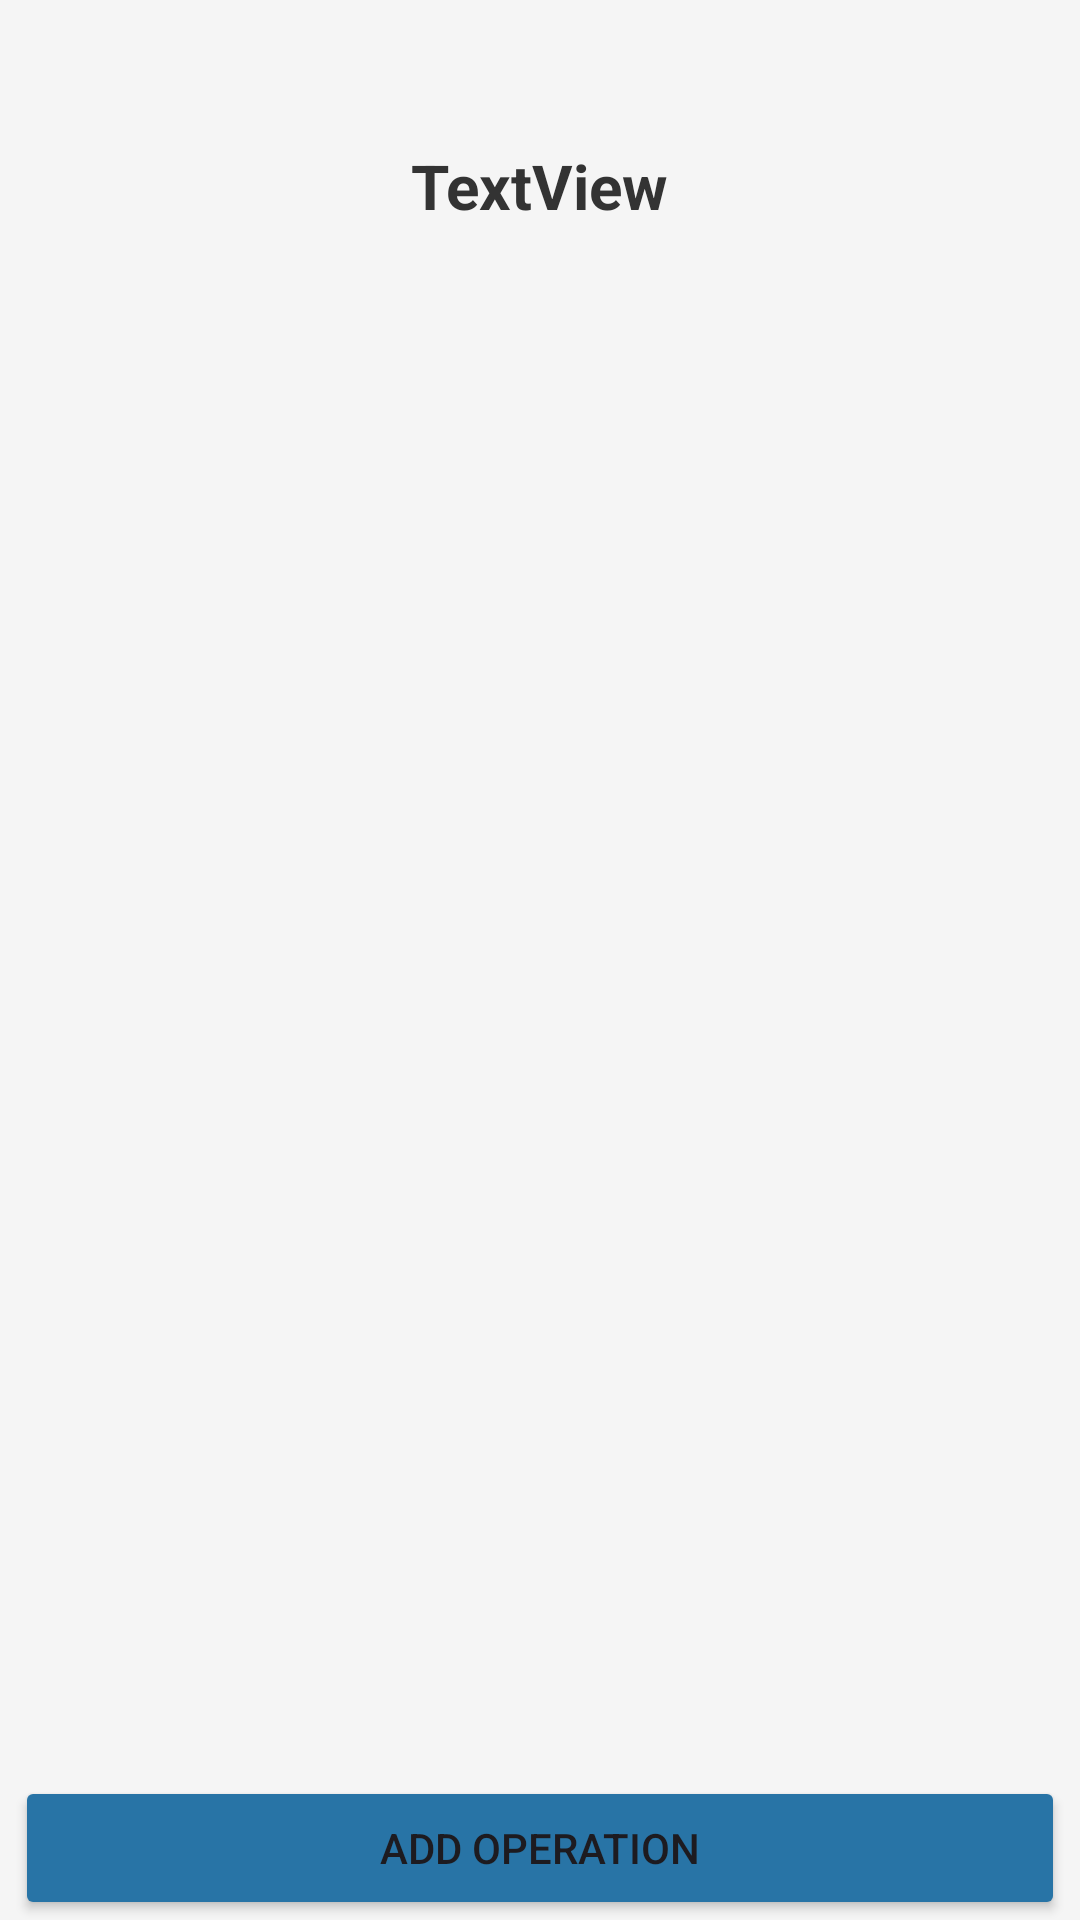

Here is an Android app screen rendered from its layout file. Give the layout XML and the strings, colors and styles it references.
<!-- AndroidManifest.xml: application theme Theme.Finance -->
<!-- res/layout/fragment_operation_list.xml -->
<?xml version="1.0" encoding="utf-8"?>
<androidx.constraintlayout.widget.ConstraintLayout xmlns:android="http://schemas.android.com/apk/res/android"
    xmlns:app="http://schemas.android.com/apk/res-auto"
    xmlns:tools="http://schemas.android.com/tools"
    android:layout_width="match_parent"
    android:layout_height="match_parent"
    tools:context=".presentation.OperationListFragment"
    android:background="@color/background_color">

    <LinearLayout
        android:id="@+id/linearLayout"
        android:layout_width="match_parent"
        android:layout_height="match_parent"
        android:orientation="vertical"
        android:layout_marginTop="43dp"
        android:layout_marginBottom="40dp"
        app:layout_constraintBottom_toTopOf="@+id/button"
        app:layout_constraintEnd_toEndOf="parent"
        app:layout_constraintHorizontal_bias="0.0"
        app:layout_constraintStart_toStartOf="parent"
        app:layout_constraintTop_toTopOf="parent"
        app:layout_constraintVertical_bias="0.099">

        <TextView
            android:id="@+id/maxCost"
            android:layout_width="wrap_content"
            android:textColor="@color/main_color_text"
            android:textStyle="bold"
            android:textSize="10pt"
            android:layout_height="wrap_content"
            android:layout_gravity="center"
            android:layout_marginTop="5dp"
            android:layout_marginBottom="10dp"
            android:text="TextView" />

        <androidx.recyclerview.widget.RecyclerView
            android:id="@+id/recyclerView"
            android:layout_width="match_parent"
            android:layout_height="wrap_content"
            android:paddingBottom="30dp"/>
    </LinearLayout>

    <Button
        android:id="@+id/button"
        android:layout_width="match_parent"
        android:layout_height="wrap_content"
        android:layout_marginStart="@dimen/left_right_button_dimen"
        android:layout_marginEnd="@dimen/left_right_button_dimen"
        android:text="@string/add_operation"
        android:backgroundTint="@color/button_color"
        app:layout_constraintBottom_toBottomOf="parent"
        app:layout_constraintEnd_toEndOf="parent"
        app:layout_constraintStart_toStartOf="parent" />


</androidx.constraintlayout.widget.ConstraintLayout>
<!-- resources referenced by this layout -->
<resources>
  <color name="background_color">#F5F5F5</color>
  <color name="button_color">#2874A6</color>
  <color name="main_color_text">#333333</color>
  <dimen name="left_right_button_dimen">5dp</dimen>
  <string name="add_operation">Add operation</string>
  <style name="Theme.Finance" parent="Base.Theme.Finance" />
  <style name="Base.Theme.Finance" parent="Theme.Material3.Light.NoActionBar">
          
          
          <item name="colorPrimary">@color/button_color</item>
      </style>
</resources>
